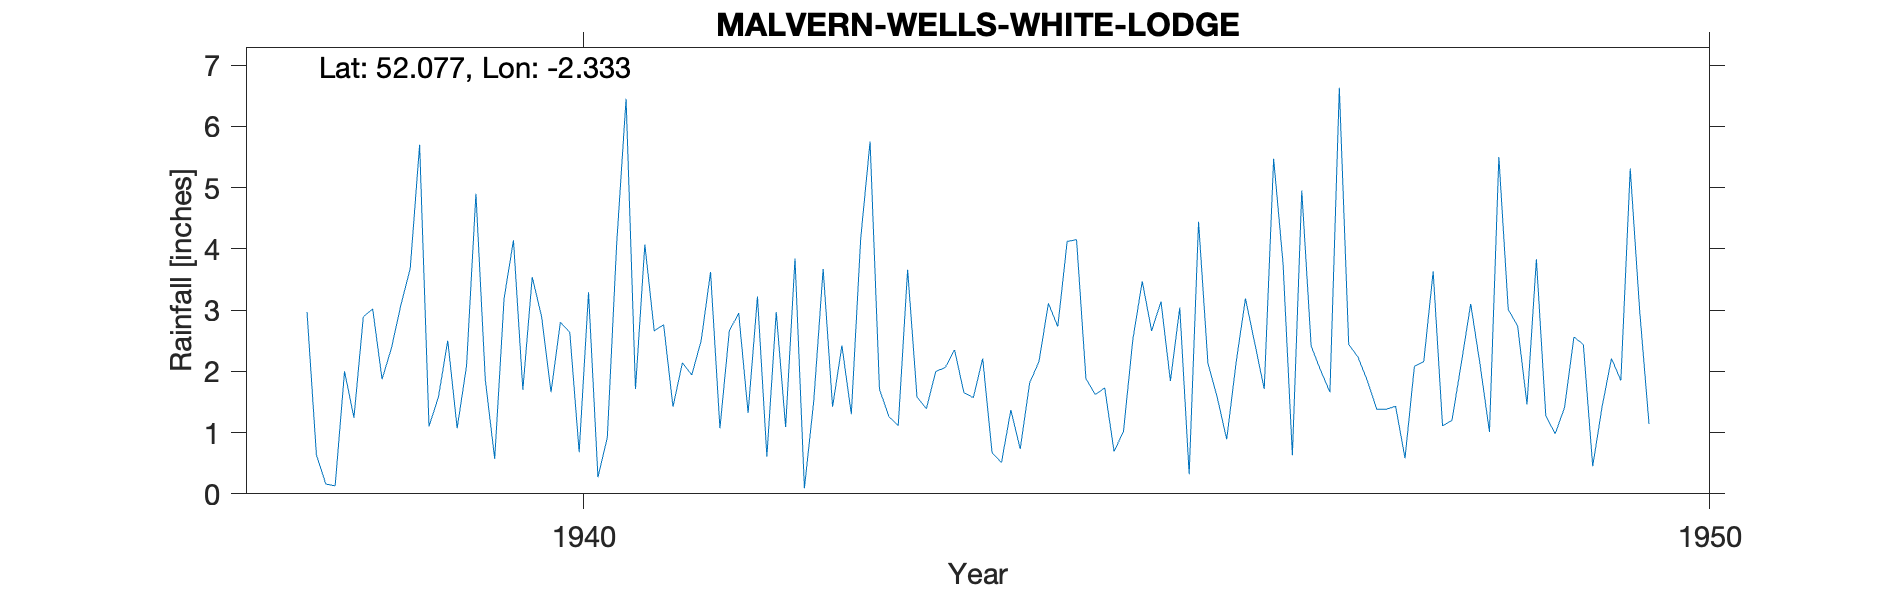

Data behind this chart, as committed beside it:
MALVERN WELLS (WHITE LODGE), , , , , , , , , , , , , , , , , , , , 
Grid ref, SO773421, Long, -2.333, Lat, 52.08, Elevation, 500, ft, , , , , , , , , , , , 
Station no, 2379/5, , , , , , , , , , , , , , , , , , , 
, 1931, 1932, 1933, 1934, 1935, 1936, 1937, 1938, 1939, 1940, 1941, 1942, 1943, 1944, 1945, 1946, 1947, 1948, 1949, 1950
January, , , , , , , , 2.97, 5.7, 3.54, 4.07, 3.22, 5.75, 2.21, 1.62, 2.13, 2.02, 3.63, 1.28, 
February, , , , , , , , 0.64, 1.1, 2.89, 2.66, 0.61, 1.71, 0.67, 1.73, 1.57, 1.66, 1.11, 0.98, 
March, , , , , , , , 0.16, 1.58, 1.66, 2.76, 2.97, 1.26, 0.51, 0.69, 0.89, 6.63, 1.2, 1.41, 
April, , , , , , , , 0.13, 2.5, 2.8, 1.42, 1.09, 1.11, 1.37, 1.02, 2.14, 2.44, 2.13, 2.56, 
May, , , , , , , , 2, 1.07, 2.64, 2.14, 3.84, 3.66, 0.73, 2.52, 3.19, 2.23, 3.1, 2.44, 
June, , , , , , , , 1.24, 2.09, 0.68, 1.94, 0.09, 1.58, 1.81, 3.47, 2.45, 1.84, 2.11, 0.45, 
July, , , , , , , , 2.89, 4.9, 3.29, 2.5, 1.52, 1.39, 2.16, 2.66, 1.71, 1.38, 1.01, 1.42, 
August, , , , , , , , 3.02, 1.86, 0.27, 3.62, 3.67, 2, 3.11, 3.14, 5.47, 1.38, 5.5, 2.21, 
September, , , , , , , , 1.87, 0.57, 0.92, 1.07, 1.42, 2.06, 2.73, 1.84, 3.77, 1.43, 3.01, 1.85, 
October, , , , , , , , 2.38, 3.19, 4.09, 2.66, 2.42, 2.35, 4.12, 3.04, 0.63, 0.58, 2.74, 5.31, 
November, , , , , , , , 3.08, 4.14, 6.45, 2.95, 1.3, 1.65, 4.15, 0.32, 4.95, 2.08, 1.46, 3, 
December, , , , , , , , 3.68, 1.7, 1.71, 1.32, 4.17, 1.57, 1.88, 4.44, 2.41, 2.16, 3.83, 1.14, 
Total, , , , , , , , 24.06, 30.4, 30.94, 29.11, 26.32, 26.09, 25.45, 26.49, 31.31, 25.83, 30.83, 24.05, 
1948 Jan mistranscrition from record, , , , , , , , , , , , , , , , , , , , 
